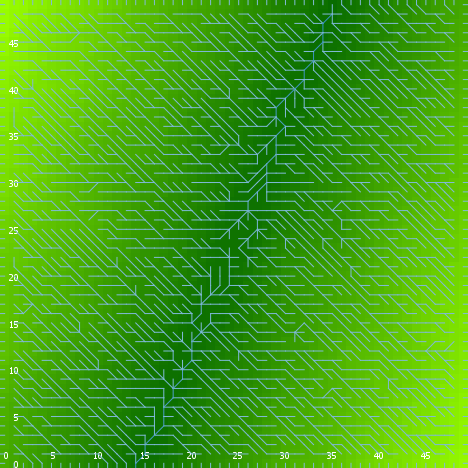

Data behind this chart, as committed beside it:
export-world data (NetLogo 6.0.4)
land_04_withSoilProperties.nlogo
05/10/2020 12:17:18:313 +0100
RANDOM STATE
0 0 -1727483681 570 -1.2327484155152595 …
GLOBALS
min-pxcor, max-pxcor, min-pycor, max-pycor, perspective, subject, nextIndex, directed-links, ticks, display-mode, elevationdistribution, elev_algorithm-style, elev_featureanglerange, elev_inversioniterations, elev_noise, elev_numdepressions, elev_numprotuberances, elev_numranges, elev_numrifts, elev_rangeaggregation, elev_rangeheight, elev_rangelength, elev_riftaggregation, elev_riftheight
0, 49, 0, 49, 0, nobody, 2600, "UNDIRECTED", -1, "terrain", [8.028810080258614 9.065077689988934 33.…, "C#", 22.94, 1.53, 3.183, 9, 1, 100, 6, 0.6201, 4.914, 2143, 0.5211, -49.02
TURTLES
who, color, heading, xcor, ycor, shape, label, label-color, breed, hidden?, size, pen-size, pen-mode, numpoints
0, 35, 200, 21, 1, "default", "", 9.9, {breed flowholders}, true, 1, 1, "up", 
1, 125, 256, 17, 39, "default", "", 9.9, {breed flowholders}, true, 1, 1, "up", 
2, 125, 148, 45, 44, "default", "", 9.9, {breed flowholders}, true, 1, 1, "up", 
3, 65, 273, 31, 36, "default", "", 9.9, {breed flowholders}, true, 1, 1, "up", 
4, 35, 318, 28, 16, "default", "", 9.9, {breed flowholders}, true, 1, 1, "up", 
5, 25, 30, 46, 37, "default", "", 9.9, {breed flowholders}, true, 1, 1, "up", 
6, 105, 133, 17, 36, "default", "", 9.9, {breed flowholders}, true, 1, 1, "up", 
7, 45, 37, 35, 27, "default", "", 9.9, {breed flowholders}, true, 1, 1, "up", 
8, 125, 359, 2, 37, "default", "", 9.9, {breed flowholders}, true, 1, 1, "up", 
9, 97, 270, 0, 3, "line half", "", 9.9, {breed flowholders}, false, 1, 1, "up", 
10, 15, 326, 10, 13, "default", "", 9.9, {breed flowholders}, true, 1, 1, "up", 
11, 95, 197, 46, 8, "default", "", 9.9, {breed flowholders}, true, 1, 1, "up", 
12, 95, 36, 38, 31, "default", "", 9.9, {breed flowholders}, true, 1, 1, "up", 
13, 115, 336, 24, 11, "default", "", 9.9, {breed flowholders}, true, 1, 1, "up", 
14, 15, 342, 35, 42, "default", "", 9.9, {breed flowholders}, true, 1, 1, "up", 
15, 55, 132, 26, 29, "default", "", 9.9, {breed flowholders}, true, 1, 1, "up", 
16, 125, 96, 16, 36, "default", "", 9.9, {breed flowholders}, true, 1, 1, "up", 
17, 135, 261, 9, 26, "default", "", 9.9, {breed flowholders}, true, 1, 1, "up", 
18, 65, 302, 1, 41, "default", "", 9.9, {breed flowholders}, true, 1, 1, "up", 
19, 35, 296, 43, 33, "default", "", 9.9, {breed flowholders}, true, 1, 1, "up", 
20, 15, 26, 46, 21, "default", "", 9.9, {breed flowholders}, true, 1, 1, "up", 
21, 75, 43, 34, 44, "default", "", 9.9, {breed flowholders}, true, 1, 1, "up", 
22, 125, 63, 37, 23, "default", "", 9.9, {breed flowholders}, true, 1, 1, "up", 
23, 97, 180, 48, 0, "line half", "", 9.9, {breed flowholders}, false, 1, 1, "up", 
24, 135, 232, 33, 15, "default", "", 9.9, {breed flowholders}, true, 1, 1, "up", 
25, 65, 186, 27, 28, "default", "", 9.9, {breed flowholders}, true, 1, 1, "up", 
26, 15, 282, 19, 14, "default", "", 9.9, {breed flowholders}, true, 1, 1, "up", 
27, 135, 149, 19, 4, "default", "", 9.9, {breed flowholders}, true, 1, 1, "up", 
28, 95, 9, 45, 26, "default", "", 9.9, {breed flowholders}, true, 1, 1, "up", 
29, 105, 296, 45, 13, "default", "", 9.9, {breed flowholders}, true, 1, 1, "up", 
30, 25, 190, 13, 11, "default", "", 9.9, {breed flowholders}, true, 1, 1, "up", 
31, 105, 221, 22, 17, "default", "", 9.9, {breed flowholders}, true, 1, 1, "up", 
32, 125, 353, 27, 21, "default", "", 9.9, {breed flowholders}, true, 1, 1, "up", 
33, 115, 230, 12, 33, "default", "", 9.9, {breed flowholders}, true, 1, 1, "up", 
34, 35, 61, 40, 8, "default", "", 9.9, {breed flowholders}, true, 1, 1, "up", 
35, 45, 81, 3, 36, "default", "", 9.9, {breed flowholders}, true, 1, 1, "up", 
36, 85, 94, 6, 12, "default", "", 9.9, {breed flowholders}, true, 1, 1, "up", 
37, 115, 215, 6, 33, "default", "", 9.9, {breed flowholders}, true, 1, 1, "up", 
38, 65, 324, 18, 45, "default", "", 9.9, {breed flowholders}, true, 1, 1, "up", 
39, 5, 17, 22, 11, "default", "", 9.9, {breed flowholders}, true, 1, 1, "up", 
40, 125, 133, 42, 40, "default", "", 9.9, {breed flowholders}, true, 1, 1, "up", 
41, 85, 82, 6, 21, "default", "", 9.9, {breed flowholders}, true, 1, 1, "up", 
42, 95, 348, 24, 10, "default", "", 9.9, {breed flowholders}, true, 1, 1, "up", 
43, 35, 104, 33, 37, "default", "", 9.9, {breed flowholders}, true, 1, 1, "up", 
44, 15, 197, 20, 38, "default", "", 9.9, {breed flowholders}, true, 1, 1, "up", 
45, 15, 119, 22, 7, "default", "", 9.9, {breed flowholders}, true, 1, 1, "up", 
46, 75, 26, 31, 16, "default", "", 9.9, {breed flowholders}, true, 1, 1, "up", 
47, 65, 351, 44, 11, "default", "", 9.9, {breed flowholders}, true, 1, 1, "up", 
48, 135, 4, 5, 8, "default", "", 9.9, {breed flowholders}, true, 1, 1, "up", 
49, 125, 165, 18, 39, "default", "", 9.9, {breed flowholders}, true, 1, 1, "up", 
50, 115, 22, 31, 47, "default", "", 9.9, {breed flowholders}, true, 1, 1, "up", 
... 10,307 more rows
